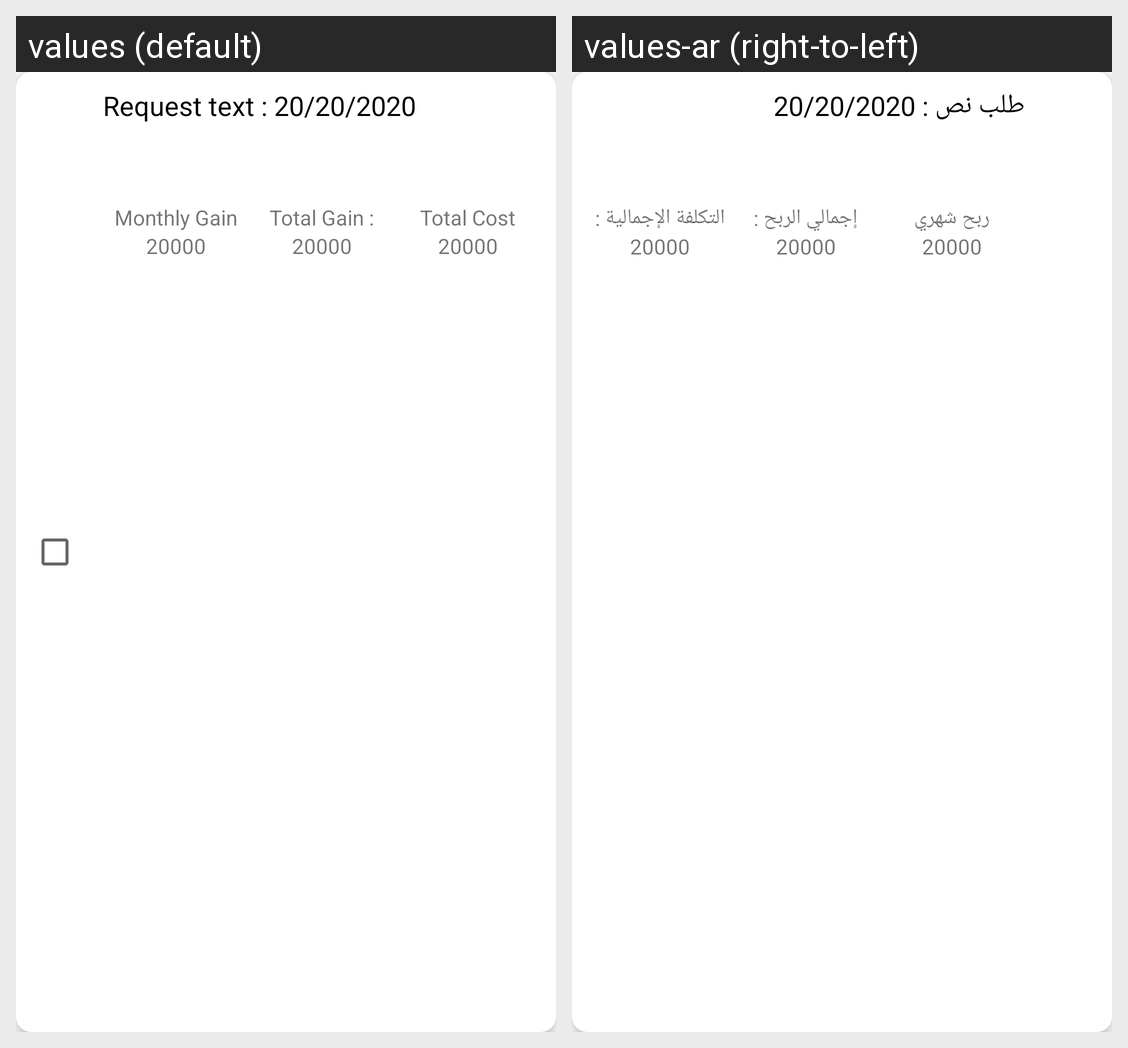

Locale-by-locale string values for the Android screen shown in this grid:
Android screen res/layout/market_requests_item.xml rendered under 2 locales, left to right: values (default), values-ar (right-to-left). Device: Nexus 5 (rendered at 1080×1920; each locale shown at half size, 540×960, under a caption strip naming it); theme AppTheme.
Strings drawn on this screen, with the default value and each locale's value (text and hints the layout hard-codes, and strings that could not be matched under every locale, appear in the picture but are not listed):

request_text
  values: Request text
  values-ar: طلب نص

monthly_gain
  values: Monthly Gain
  values-ar: ربح شهري

total_gain
  values: Total Gain :
  values-ar: إجمالي الربح :

total_cost
  values: Total Cost
  values-ar: التكلفة الإجمالية :
